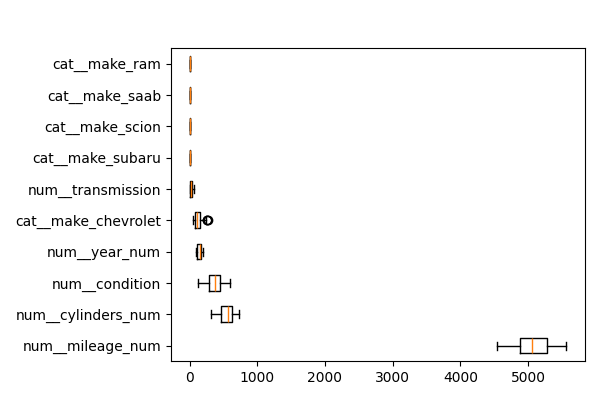

Values plotted in this chart, from the file beside it:
feature, importances_mean
num__mileage_num, 5062
num__cylinders_num, 537.5
num__condition, 377.2
num__year_num, 144.5
cat__make_chevrolet, 134.5
num__transmission, 27.52
cat__make_ford, 0.0
cat__make_acura, 0.0
cat__make_audi, 0.0
cat__make_amc, 0.0
cat__make_buick, 0.0
cat__make_bmw, 0.0
cat__make_cadillac, 0.0
cat__make_chevy, 0.0
cat__make_gmc, 0.0
cat__make_chrysler, 0.0
cat__make_dodge, 0.0
cat__make_fiat, 0.0
cat__make_honda, 0.0
cat__make_freightliner, 0.0
cat__make_hyandia, 0.0
cat__make_hummer, 0.0
cat__make_mercedes-benz, 0.0
cat__make_mercedez-benz, 0.0
cat__make_hyundai, 0.0
cat__make_hyundia, 0.0
cat__make_infiniti, 0.0
cat__make_international, 0.0
cat__make_jaguar, 0.0
cat__make_jeep, 0.0
cat__make_kia, 0.0
cat__make_land rover, 0.0
cat__make_lexus, 0.0
cat__make_lincoln, 0.0
cat__make_maserati, 0.0
cat__make_mazda, 0.0
cat__make_mercedes, 0.0
cat__make_mercedes benz, 0.0
cat__make_scion, 0.0
cat__make_subaru, 0.0
cat__make_mercury, 0.0
cat__make_mitsubishi, 0.0
cat__make_nissan, 0.0
cat__make_pontiac, 0.0
cat__make_ram, 0.0
cat__make_saab, 0.0
cat__make_toyota, 0.0
cat__make_volkswagen, 0.0
cat__make_suzuki, 0.0
cat__make_tesla, 0.0
cat__make_volvo, 0.0
cat__make_vw, 0.0
num__title_status, -0.8438
num__fuel, -12.36
